Dataset: CLAHE (GitHub, MayaUA21/TUGAS-AKHIR-MAYA-NEW). Classes: benign, malignant, normal.

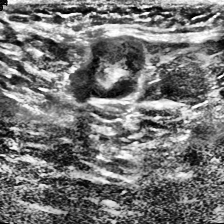
Label: malignant

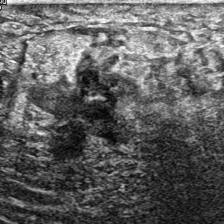
Label: malignant

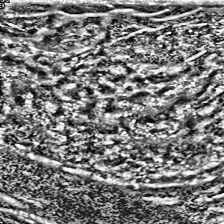
Label: normal

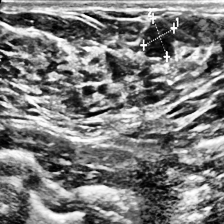
Label: benign

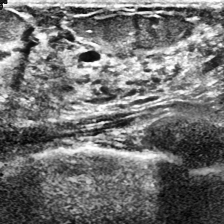
Label: normal

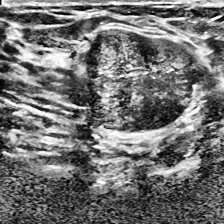
Label: benign
